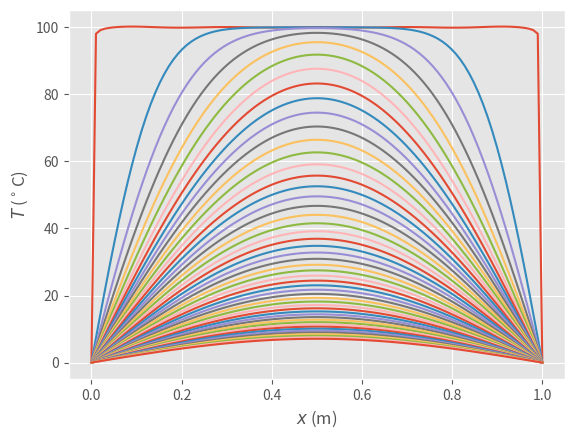

Write the Python code that produced this figure. (Note: this script raises an exception after producing the figure.)
import numpy as np
import matplotlib.pyplot as plt
plt.style.use('ggplot')

%matplotlib inline

def T_bar(x, t, T0, L, K=237, C=900, rho=2700, nmax=1000):
    T = np.zeros_like(x)
    eta = K / (C*rho)
    for n in range(1, nmax, 2):
        kn = n*np.pi/L
        T += 4*T0/(np.pi * n) * np.sin(kn*x) * np.exp(-kn*kn * eta * t)
    return T

T0 = 100.
L = 1.0
X = np.linspace(0, L, 100)
for t in np.linspace(0, 3000, 50):
    plt.plot(X, T_bar(X, t, T0, L))
plt.xlabel(r"$x$ (m)")
plt.ylabel(r"$T$ ($^\circ$C)");

import numpy as np

import matplotlib.pyplot as plt
from mpl_toolkits.mplot3d import Axes3D

%matplotlib widget

%matplotlib inline

L_rod = 1.    # m
t_max = 3000. # s

Dx = 0.02   # m
Dt = 2    # s

Nx = int(L_rod // Dx)
Nt = int(t_max // Dt)

Kappa = 237 # W/(m K)
CHeat = 900 # J/K
rho = 2700  # kg/m^3

T0 = 373 # K
Tb = 273 # K

raise NotImplementedError
# eta = 


step = 20  # plot solution every n steps

print("Nx = {0}, Nt = {1}".format(Nx, Nt))
print("eta = {0}".format(eta))

T = np.zeros(Nx)
T_new = np.zeros_like(T)
T_plot = np.zeros((Nt//step + 1, Nx))

raise NotImplementedError
# initial conditions
# ...

# boundary conditions
# ...

t_index = 0
T_plot[t_index, :] = T
for jt in range(1, Nt):
    
    raise NotImplementedError
    
    if jt % step == 0 or jt == Nt-1:
        t_index += 1
        # save the new solution for later plotting
        # T_plot[t_index, :] = 
        print("Iteration {0:5d}".format(jt), end="\r")
else:
    print("Completed {0:5d} iterations: t={1} s".format(jt, jt*Dt))

X, Y = np.meshgrid(range(T_plot.shape[0]), range(T_plot.shape[1]))
Z = T_plot[X, Y]
fig = plt.figure()
ax = fig.add_subplot(111, projection="3d")
ax.plot_wireframe(X*Dt*step, Y*Dx, Z)
ax.set_xlabel(r"time $t$ (s)")
ax.set_ylabel(r"position $x$ (m)")
ax.set_zlabel(r"temperature $T$ (K)")
fig.tight_layout()

def calculate_T(L_rod=1, t_max=3000, Dx=0.02, Dt=2, T0=373, Tb=273,
               step=20):
    Nx = int(L_rod // Dx)
    Nt = int(t_max // Dt)

    Kappa = 237 # W/(m K)
    CHeat = 900 # J/K
    rho = 2700  # kg/m^3

    raise NotImplementedError
    
    return T_plot

def plot_T(T_plot, Dx, Dt, step):
    X, Y = np.meshgrid(range(T_plot.shape[0]), range(T_plot.shape[1]))
    Z = T_plot[X, Y]
    fig = plt.figure()
    ax = fig.add_subplot(111, projection="3d")
    ax.plot_wireframe(X*Dt*step, Y*Dx, Z)
    ax.set_xlabel(r"time $t$ (s)")
    ax.set_ylabel(r"position $x$ (m)")
    ax.set_zlabel(r"temperature $T$ (K)")
    fig.tight_layout()
    return ax

T_plot = calculate_T(Dx=0.02, Dt=2, step=20)
plot_T(T_plot, 0.02, 2, 20)

